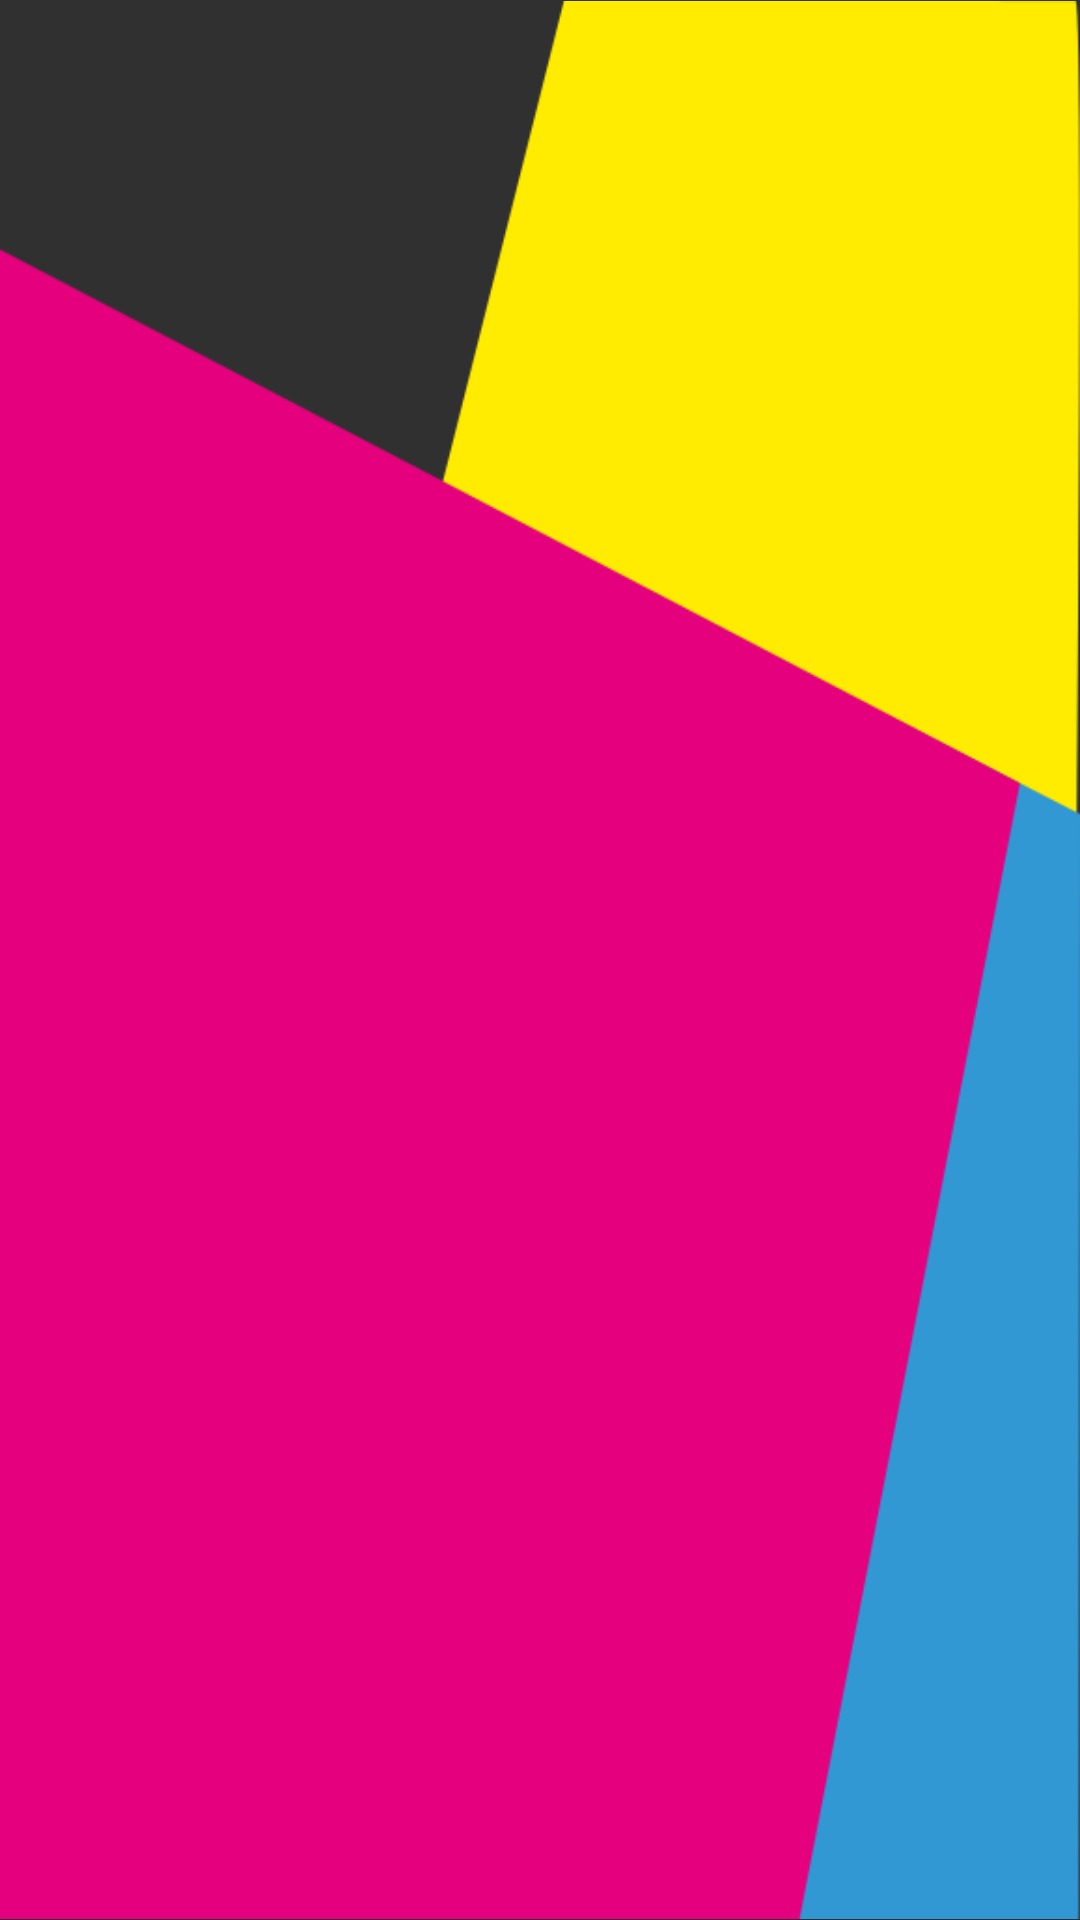

Here is an Android app screen rendered from its layout file. Give the layout XML and the strings, colors and styles it references.
<!-- AndroidManifest.xml: activity theme FullscreenTheme -->
<!-- res/layout/activity_splash_screen.xml -->
<?xml version="1.0" encoding="utf-8"?>
<androidx.constraintlayout.widget.ConstraintLayout xmlns:android="http://schemas.android.com/apk/res/android"
    xmlns:app="http://schemas.android.com/apk/res-auto"
    xmlns:tools="http://schemas.android.com/tools"
    android:layout_width="match_parent"
    android:layout_height="match_parent"
    tools:context=".SplashScreenActivity">

    <ImageView
        android:id="@+id/imageView"
        android:layout_width="wrap_content"
        android:layout_height="wrap_content"
        android:src="@drawable/bg"
        app:layout_constraintBottom_toBottomOf="parent"
        app:layout_constraintEnd_toEndOf="parent"
        app:layout_constraintStart_toStartOf="parent"
        app:layout_constraintTop_toTopOf="parent" />
</androidx.constraintlayout.widget.ConstraintLayout>
<!-- resources referenced by this layout -->
<resources>
  <!-- drawable bg: png bitmap (drawable, 16625 bytes) -->
  <style name="FullscreenTheme" parent="Theme.AppCompat.NoActionBar">
          <item name="android:windowFullscreen">true</item>
      </style>
</resources>
